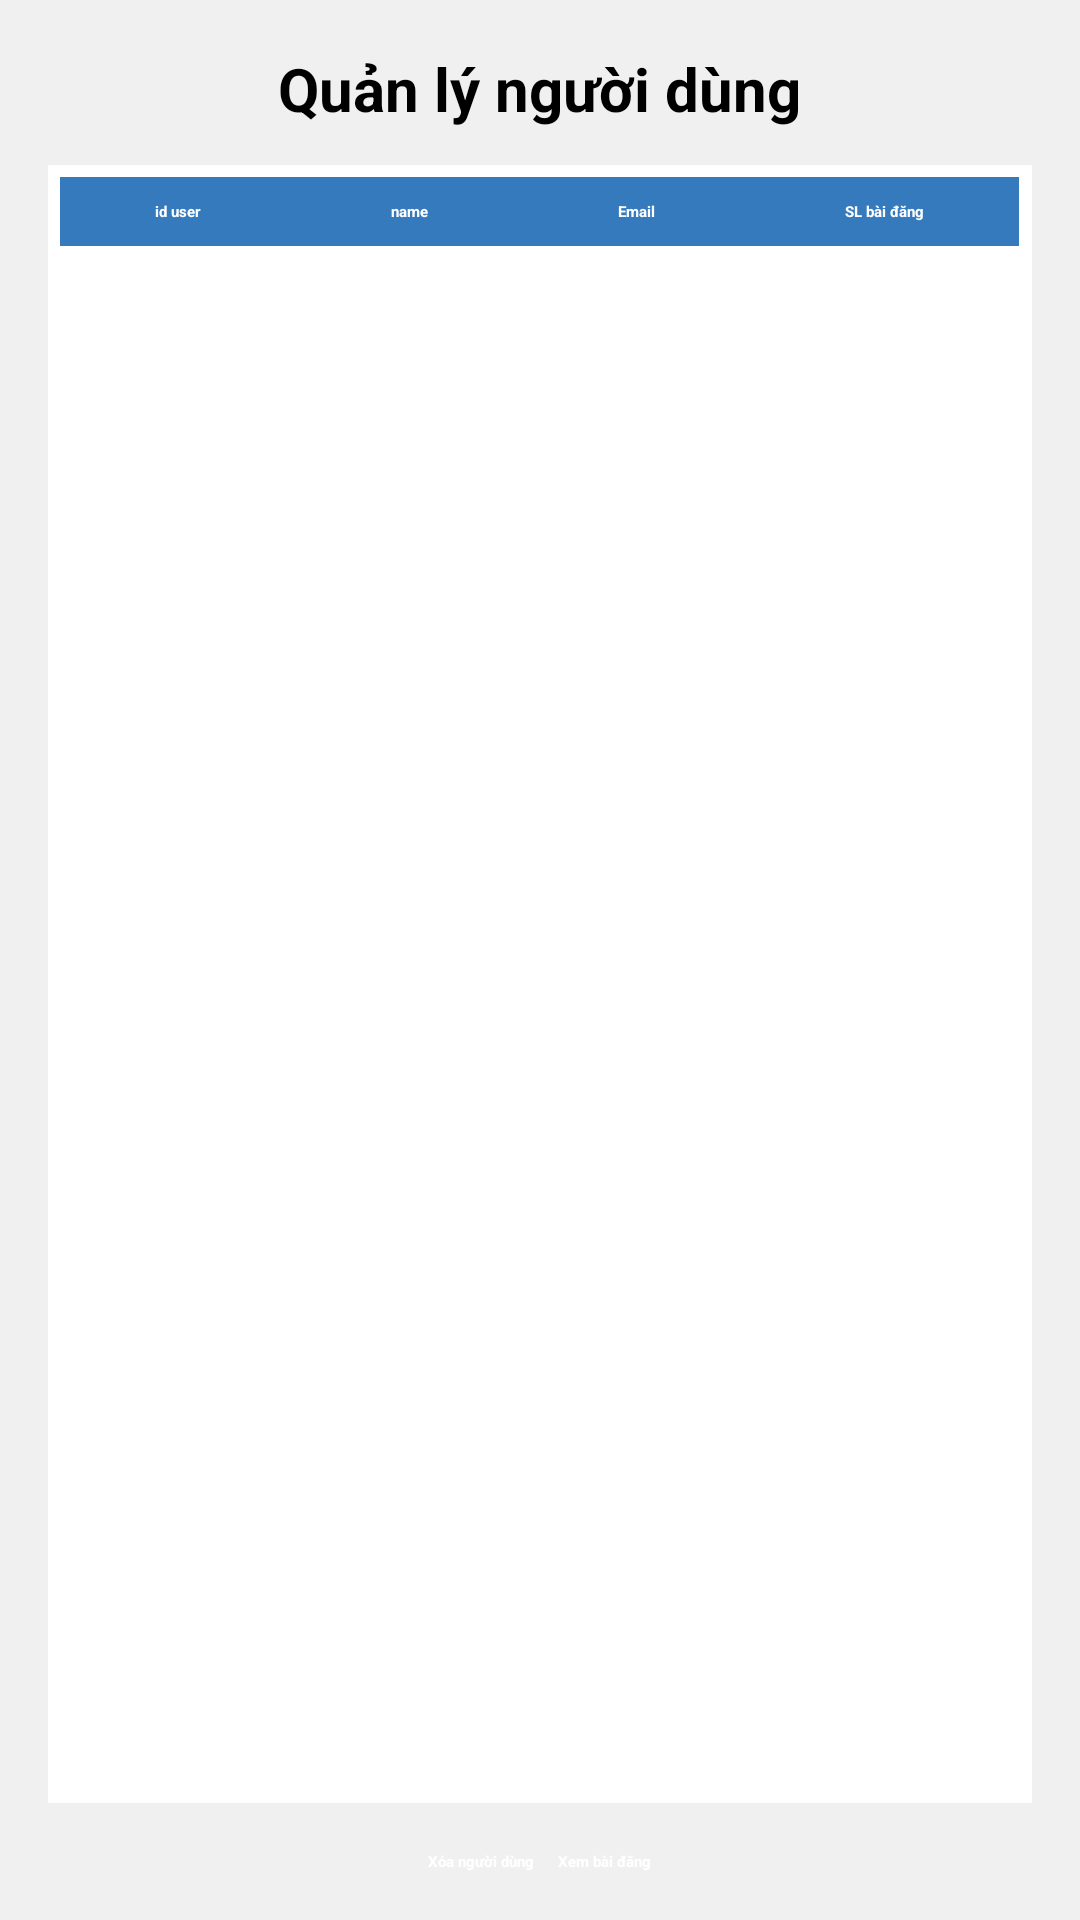

The Android layout XML behind this screen, and the referenced resources:
<!-- AndroidManifest.xml: application theme Theme.ChefShare -->
<!-- res/layout/activity_user_management.xml -->
<?xml version="1.0" encoding="utf-8"?>
<LinearLayout xmlns:android="http://schemas.android.com/apk/res/android"
    android:layout_width="match_parent"
    android:layout_height="match_parent"
    android:background="#F0F0F0"
    android:gravity="center_horizontal"
    android:orientation="vertical"
    android:padding="16dp">

    <TextView
        android:layout_width="wrap_content"
        android:layout_height="wrap_content"
        android:layout_gravity="center"
        android:layout_marginBottom="12dp"
        android:text="Quản lý người dùng"
        android:textSize="20sp"
        android:textStyle="bold" />

    <TableLayout
        android:layout_width="match_parent"
        android:layout_height="0dp"
        android:layout_weight="1"
        android:background="#FFFFFF"
        android:elevation="2dp"
        android:padding="4dp"
        android:stretchColumns="*">

        <TableRow>

            <TextView
                android:background="#357ABD"
                android:gravity="center"
                android:padding="8dp"
                android:text="id user"
                android:textColor="#FFFFFF"
                android:textStyle="bold" />

            <TextView
                android:background="#357ABD"
                android:gravity="center"
                android:padding="8dp"
                android:text="name"
                android:textColor="#FFFFFF"
                android:textStyle="bold" />

            <TextView
                android:background="#357ABD"
                android:gravity="center"
                android:padding="8dp"
                android:text="Email"
                android:textColor="#FFFFFF"
                android:textStyle="bold" />

            <TextView
                android:background="#357ABD"
                android:gravity="center"
                android:padding="8dp"
                android:text="SL bài đăng"
                android:textColor="#FFFFFF"
                android:textStyle="bold" />
        </TableRow>

        

    </TableLayout>

    <LinearLayout
        android:layout_width="wrap_content"
        android:layout_height="wrap_content"
        android:layout_marginTop="16dp"
        android:gravity="center"
        android:orientation="horizontal">

        <Button
            android:id="@+id/btnDeleteUser"
            android:layout_width="wrap_content"
            android:layout_height="wrap_content"
            android:layout_marginEnd="8dp"
            android:backgroundTint="#357ABD"
            android:text="Xóa người dùng"
            android:textColor="#FFFFFF"
            android:textStyle="bold" />

        <Button
            android:id="@+id/btnViewUserPosts"
            android:layout_width="wrap_content"
            android:layout_height="wrap_content"
            android:backgroundTint="#357ABD"
            android:text="Xem bài đăng"
            android:textColor="#FFFFFF"
            android:textStyle="bold" />
    </LinearLayout>
</LinearLayout>
<!-- resources referenced by this layout -->
<resources>

</resources>
